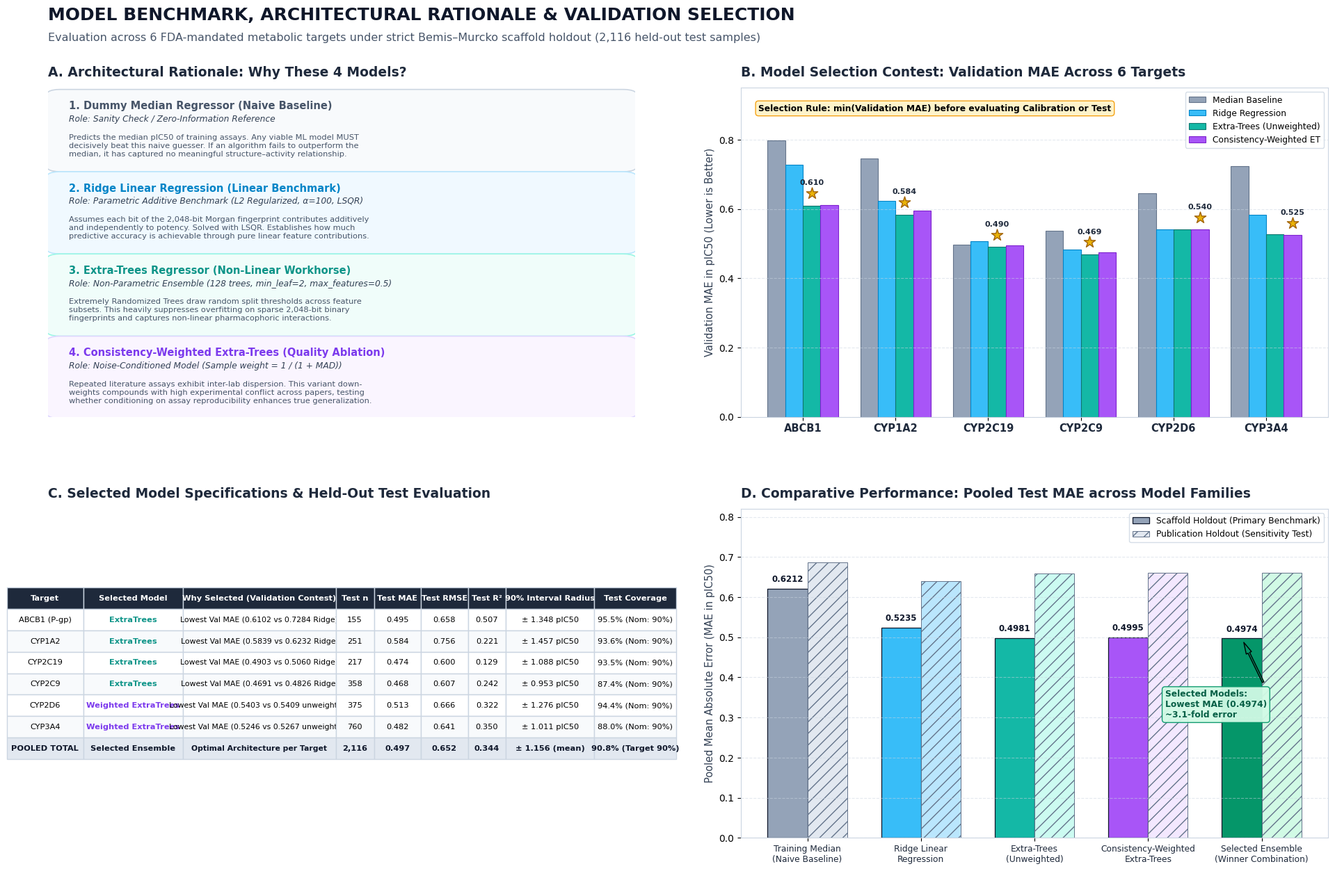

Recreate this plot in Python. (Note: this script raises an exception after producing the figure.)
import matplotlib.pyplot as plt
import matplotlib.gridspec as gridspec
from matplotlib.patches import FancyBboxPatch
import numpy as np
import os
import shutil
import textwrap

# Set global styles
plt.rcParams['font.sans-serif'] = 'Helvetica', 'Arial', 'DejaVu Sans'
plt.rcParams['axes.edgecolor'] = '#CBD5E1'
plt.rcParams['axes.linewidth'] = 0.8

fig = plt.figure(figsize=(20, 13), dpi=300)
fig.patch.set_facecolor('#FFFFFF')

# Header
fig.text(0.04, 0.965, "MODEL BENCHMARK, ARCHITECTURAL RATIONALE & VALIDATION SELECTION", 
         fontsize=18, fontweight='bold', color='#0F172A')
fig.text(0.04, 0.942, "Evaluation across 6 FDA-mandated metabolic targets under strict Bemis–Murcko scaffold holdout (2,116 held-out test samples)", 
         fontsize=11.5, color='#475569')

gs = gridspec.GridSpec(2, 2, figure=fig, top=0.89, bottom=0.06, left=0.04, right=0.96, 
                       hspace=0.28, wspace=0.18)

# -------------------------------------------------------------
# Panel A: Why Only These 4 Models? (Top-Left)
# -------------------------------------------------------------
ax_a = fig.add_subplot(gs[0, 0])
ax_a.set_axis_off()
ax_a.set_title("A. Architectural Rationale: Why These 4 Models?", fontsize=13.5, fontweight='bold', color='#1E293B', loc='left', pad=12)

cards = [
    {
        "title": "1. Dummy Median Regressor (Naive Baseline)",
        "color": "#475569",
        "bg": "#F8FAFC",
        "border": "#CBD5E1",
        "role": "Sanity Check / Zero-Information Reference",
        "desc": "Predicts the median pIC50 of training assays. Any viable ML model MUST decisively beat this naive guesser. If an algorithm fails to outperform the median, it has captured no meaningful structure–activity relationship."
    },
    {
        "title": "2. Ridge Linear Regression (Linear Benchmark)",
        "color": "#0284C7",
        "bg": "#F0F9FF",
        "border": "#BAE6FD",
        "role": "Parametric Additive Benchmark (L2 Regularized, α=100, LSQR)",
        "desc": "Assumes each bit of the 2,048-bit Morgan fingerprint contributes additively and independently to potency. Solved with LSQR. Establishes how much predictive accuracy is achievable through pure linear feature contributions."
    },
    {
        "title": "3. Extra-Trees Regressor (Non-Linear Workhorse)",
        "color": "#0D9488",
        "bg": "#F0FDFA",
        "border": "#99F6E4",
        "role": "Non-Parametric Ensemble (128 trees, min_leaf=2, max_features=0.5)",
        "desc": "Extremely Randomized Trees draw random split thresholds across feature subsets. This heavily suppresses overfitting on sparse 2,048-bit binary fingerprints and captures non-linear pharmacophoric interactions."
    },
    {
        "title": "4. Consistency-Weighted Extra-Trees (Quality Ablation)",
        "color": "#7C3AED",
        "bg": "#FAF5FF",
        "border": "#DDD6FE",
        "role": "Noise-Conditioned Model (Sample weight = 1 / (1 + MAD))",
        "desc": "Repeated literature assays exhibit inter-lab dispersion. This variant down-weights compounds with high experimental conflict across papers, testing whether conditioning on assay reproducibility enhances true generalization."
    }
]

y_top = 0.98
card_height = 0.22
card_gap = 0.03

for i, c in enumerate(cards):
    y = y_top - i * (card_height + card_gap)
    # Background Box
    rect = FancyBboxPatch((0.01, y - card_height), 0.98, card_height, transform=ax_a.transAxes,
                          boxstyle="round,pad=0.015,rounding_size=0.025",
                          facecolor=c['bg'], edgecolor=c['border'], linewidth=1.2, zorder=1)
    ax_a.add_patch(rect)
    
    # Title badge
    ax_a.text(0.035, y - 0.045, c['title'], transform=ax_a.transAxes, fontsize=10.5, 
              fontweight='bold', color=c['color'], zorder=2)
    # Role subtitle
    ax_a.text(0.035, y - 0.082, f"Role: {c['role']}", transform=ax_a.transAxes, fontsize=8.8, 
              fontstyle='italic', color='#334155', zorder=2)
    # Description wrapped cleanly
    wrapped_desc = textwrap.fill(c['desc'], width=76)
    ax_a.text(0.035, y - 0.12, wrapped_desc, transform=ax_a.transAxes, fontsize=8.2, 
              color='#475569', va='top', zorder=2, linespacing=1.25)

# -------------------------------------------------------------
# Panel B: How Model Selection Was Done (Top-Right)
# -------------------------------------------------------------
ax_b = fig.add_subplot(gs[0, 1])
ax_b.set_title("B. Model Selection Contest: Validation MAE Across 6 Targets", fontsize=13.5, fontweight='bold', color='#1E293B', loc='left', pad=12)

targets = ['ABCB1', 'CYP1A2', 'CYP2C19', 'CYP2C9', 'CYP2D6', 'CYP3A4']
val_median = [0.7984, 0.7465, 0.4959, 0.5375, 0.6455, 0.7247]
val_ridge = [0.7284, 0.6232, 0.5060, 0.4826, 0.5418, 0.5833]
val_et = [0.6102, 0.5839, 0.4903, 0.4691, 0.5409, 0.5267]
val_et_w = [0.6115, 0.5946, 0.4948, 0.4751, 0.5403, 0.5246]

x = np.arange(len(targets))
width = 0.19

b1 = ax_b.bar(x - 1.5*width, val_median, width, label='Median Baseline', color='#94A3B8', edgecolor='#64748B', linewidth=0.8)
b2 = ax_b.bar(x - 0.5*width, val_ridge, width, label='Ridge Regression', color='#38BDF8', edgecolor='#0284C7', linewidth=0.8)
b3 = ax_b.bar(x + 0.5*width, val_et, width, label='Extra-Trees (Unweighted)', color='#14B8A6', edgecolor='#0F766E', linewidth=0.8)
b4 = ax_b.bar(x + 1.5*width, val_et_w, width, label='Consistency-Weighted ET', color='#A855F7', edgecolor='#7E22CE', linewidth=0.8)

# Add winning stars/callouts
win_y = [0.6102, 0.5839, 0.4903, 0.4691, 0.5403, 0.5246]
for i in range(len(targets)):
    pos_x = x[i] + 0.5*width if i < 4 else x[i] + 1.5*width
    ax_b.scatter(pos_x, win_y[i] + 0.035, marker='*', s=150, color='#EAB308', edgecolor='#A16207', zorder=5)
    ax_b.text(pos_x, win_y[i] + 0.055, f"{win_y[i]:.3f}", ha='center', va='bottom', fontsize=8, fontweight='bold', color='#1E293B')

ax_b.set_ylabel("Validation MAE in pIC50 (Lower is Better)", fontsize=10.5, color='#334155')
ax_b.set_xticks(x)
ax_b.set_xticklabels(targets, fontsize=10.5, fontweight='bold', color='#1E293B')
ax_b.set_ylim(0, 0.95)
ax_b.grid(axis='y', linestyle='--', alpha=0.5, color='#CBD5E1')
ax_b.legend(frameon=True, facecolor='#FFFFFF', edgecolor='#CBD5E1', fontsize=8.8, loc='upper right')

# Selection rule callout
ax_b.text(0.03, 0.93, "Selection Rule: min(Validation MAE) before evaluating Calibration or Test", 
          transform=ax_b.transAxes, fontsize=8.8, fontweight='bold', 
          bbox=dict(boxstyle='round,pad=0.35', facecolor='#FEF3C7', edgecolor='#F59E0B', alpha=0.95))

# -------------------------------------------------------------
# Panel C: Target-by-Target Selected Model Performance (Bottom-Left)
# -------------------------------------------------------------
ax_c = fig.add_subplot(gs[1, 0])
ax_c.set_axis_off()
ax_c.set_title("C. Selected Model Specifications & Held-Out Test Evaluation", fontsize=13.5, fontweight='bold', color='#1E293B', loc='left', pad=12)

table_data = [
    ["Target", "Selected Model", "Why Selected (Validation Contest)", "Test n", "Test MAE", "Test RMSE", "Test R²", "90% Interval Radius", "Test Coverage"],
    ["ABCB1 (P-gp)", "ExtraTrees", "Lowest Val MAE (0.6102 vs 0.7284 Ridge)", "155", "0.495", "0.658", "0.507", "± 1.348 pIC50", "95.5% (Nom: 90%)"],
    ["CYP1A2", "ExtraTrees", "Lowest Val MAE (0.5839 vs 0.6232 Ridge)", "251", "0.584", "0.756", "0.221", "± 1.457 pIC50", "93.6% (Nom: 90%)"],
    ["CYP2C19", "ExtraTrees", "Lowest Val MAE (0.4903 vs 0.5060 Ridge)", "217", "0.474", "0.600", "0.129", "± 1.088 pIC50", "93.5% (Nom: 90%)"],
    ["CYP2C9", "ExtraTrees", "Lowest Val MAE (0.4691 vs 0.4826 Ridge)", "358", "0.468", "0.607", "0.242", "± 0.953 pIC50", "87.4% (Nom: 90%)"],
    ["CYP2D6", "Weighted ExtraTrees", "Lowest Val MAE (0.5403 vs 0.5409 unweighted)", "375", "0.513", "0.666", "0.322", "± 1.276 pIC50", "94.4% (Nom: 90%)"],
    ["CYP3A4", "Weighted ExtraTrees", "Lowest Val MAE (0.5246 vs 0.5267 unweighted)", "760", "0.482", "0.641", "0.350", "± 1.011 pIC50", "88.0% (Nom: 90%)"],
    ["POOLED TOTAL", "Selected Ensemble", "Optimal Architecture per Target", "2,116", "0.497", "0.652", "0.344", "± 1.156 (mean)", "90.8% (Target 90%)"]
]

col_widths = [0.13, 0.17, 0.26, 0.065, 0.08, 0.08, 0.065, 0.15, 0.14]

tab = ax_c.table(cellText=table_data, loc='center', cellLoc='center', colWidths=col_widths)
tab.auto_set_font_size(False)
tab.set_fontsize(8.2)
tab.scale(1.0, 1.85)

for (r, c_idx), cell in tab.get_celld().items():
    cell.set_edgecolor('#CBD5E1')
    if r == 0:
        cell.set_facecolor('#1E293B')
        cell.get_text().set_color('#FFFFFF')
        cell.get_text().set_fontweight('bold')
    elif r == len(table_data) - 1:
        cell.set_facecolor('#E2E8F0')
        cell.get_text().set_color('#0F172A')
        cell.get_text().set_fontweight('bold')
    elif r % 2 == 1:
        cell.set_facecolor('#FFFFFF')
    else:
        cell.set_facecolor('#F8FAFC')
        
    if c_idx == 1 and r > 0 and r < len(table_data) - 1:
        cell.get_text().set_fontweight('bold')
        if "Weighted" in table_data[r][c_idx]:
            cell.get_text().set_color('#7C3AED')
        else:
            cell.get_text().set_color('#0D9488')
    elif c_idx == 2 and r > 0:
        cell.get_text().set_fontsize(7.8)

# -------------------------------------------------------------
# Panel D: Overall Pooled Model Comparison (Bottom-Right)
# -------------------------------------------------------------
ax_d = fig.add_subplot(gs[1, 1])
ax_d.set_title("D. Comparative Performance: Pooled Test MAE across Model Families", fontsize=13.5, fontweight='bold', color='#1E293B', loc='left', pad=12)

models_eval = [
    'Training Median\n(Naive Baseline)', 
    'Ridge Linear\nRegression', 
    'Extra-Trees\n(Unweighted)', 
    'Consistency-Weighted\nExtra-Trees', 
    'Selected Ensemble\n(Winner Combination)'
]
mae_scaffold = [0.6212, 0.5235, 0.4981, 0.4995, 0.4974]
mae_source = [0.6875, 0.6398, 0.6595, 0.6611, 0.6613]

x_m = np.arange(len(models_eval))
w_m = 0.35

bar_s = ax_d.bar(x_m - w_m/2, mae_scaffold, w_m, label='Scaffold Holdout (Primary Benchmark)', 
                 color=['#94A3B8', '#38BDF8', '#14B8A6', '#A855F7', '#059669'], 
                 edgecolor='#0F172A', linewidth=0.9)
bar_p = ax_d.bar(x_m + w_m/2, mae_source, w_m, label='Publication Holdout (Sensitivity Test)', 
                 color=['#E2E8F0', '#BAE6FD', '#CCFBF1', '#F3E8FF', '#D1FAE5'], 
                 edgecolor='#64748B', linewidth=0.7, hatch='//')

# Annotate Scaffold values
for bar, val in zip(bar_s, mae_scaffold):
    ax_d.text(bar.get_x() + bar.get_width()/2, val + 0.012, f"{val:.4f}", 
              ha='center', va='bottom', fontsize=8.5, fontweight='bold', color='#0F172A')

ax_d.set_ylabel("Pooled Mean Absolute Error (MAE in pIC50)", fontsize=10.5, color='#334155')
ax_d.set_xticks(x_m)
ax_d.set_xticklabels(models_eval, fontsize=8.8, color='#1E293B')
ax_d.set_ylim(0, 0.82)
ax_d.grid(axis='y', linestyle='--', alpha=0.5, color='#CBD5E1')
ax_d.legend(frameon=True, facecolor='#FFFFFF', edgecolor='#CBD5E1', fontsize=8.8, loc='upper right')

# Annotation for selected ensemble advantage
ax_d.annotate('Selected Models:\nLowest MAE (0.4974)\n~3.1-fold error', 
            xy=(4 - w_m/2, 0.4974), xytext=(3.15, 0.30),
            arrowprops=dict(facecolor='#059669', shrink=0.08, width=1.8, headwidth=6),
            bbox=dict(boxstyle='round,pad=0.35', facecolor='#D1FAE5', edgecolor='#059669', alpha=0.95),
            fontsize=8.8, fontweight='bold', color='#065F46')

# Save to artifacts directory and docs/figures
artifact_dir = "/Users/aditisharma/.gemini/antigravity/brain/5dae2fdf-ffcf-4680-b70f-d6013fecfa19"
artifact_path = os.path.join(artifact_dir, "model_selection_and_comparative_benchmark.png")
docs_path = "docs/figures/model_selection_and_comparative_benchmark.png"

plt.savefig(artifact_path, bbox_inches='tight', dpi=300)
os.makedirs("docs/figures", exist_ok=True)
shutil.copyfile(artifact_path, docs_path)
print(f"Generated successfully: {artifact_path} and {docs_path}")
